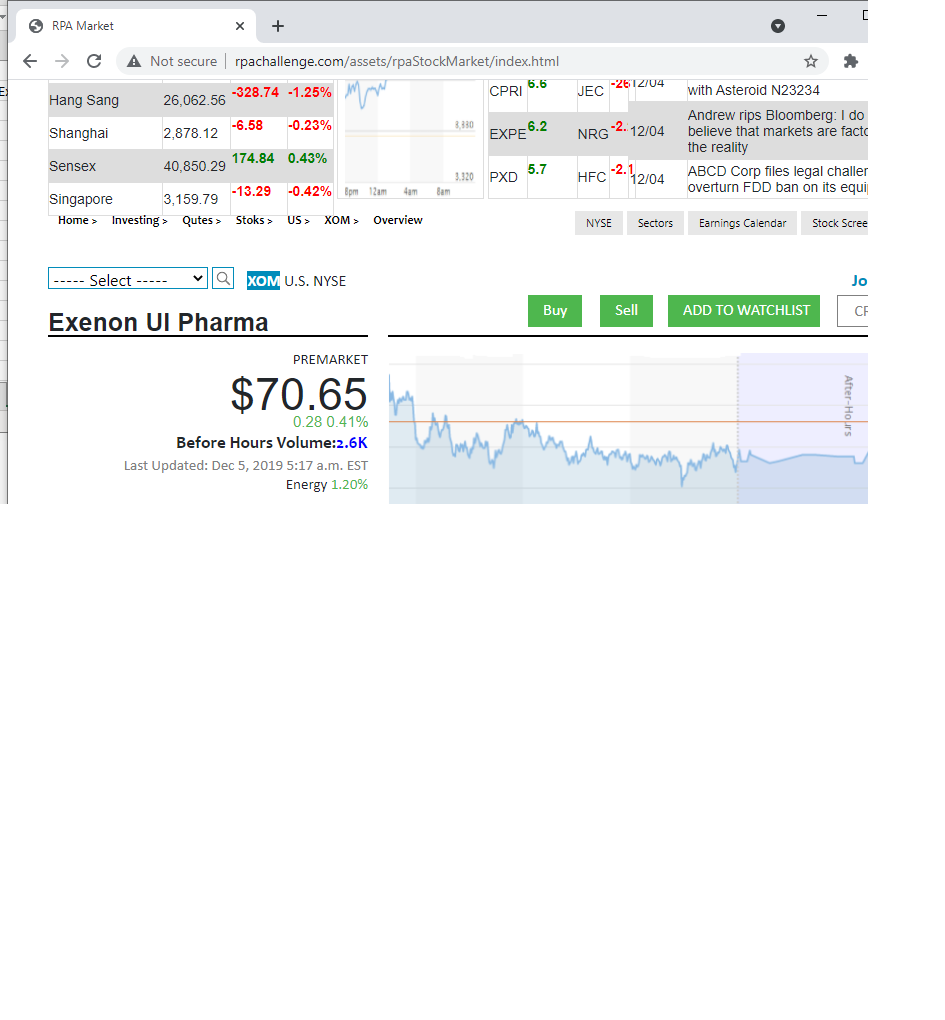
Task: Start with a blank project to design a new task automation
Workflow: Main

Step 1: Use Browser Chrome: RPA Market in window 'RPA Market' (chrome.exe)

Step 2: select "Exenon UI Pharma." in '----- Select -----' (no picture)

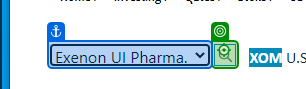
Step 3: click

Step 4: get-text from 'Exenon UI Pharma' (no picture)

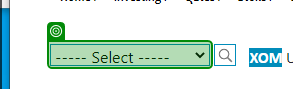
Step 5: select "WEX Academy Inc." in '----- Select -----'

Step 6: click (no picture)

Step 7: get-text from 'WEX Academy Inc.' (no picture)

Step 8: select "Exxon RPA Corp." in '----- Select -----' (same screen as step 5)

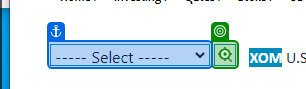
Step 9: click